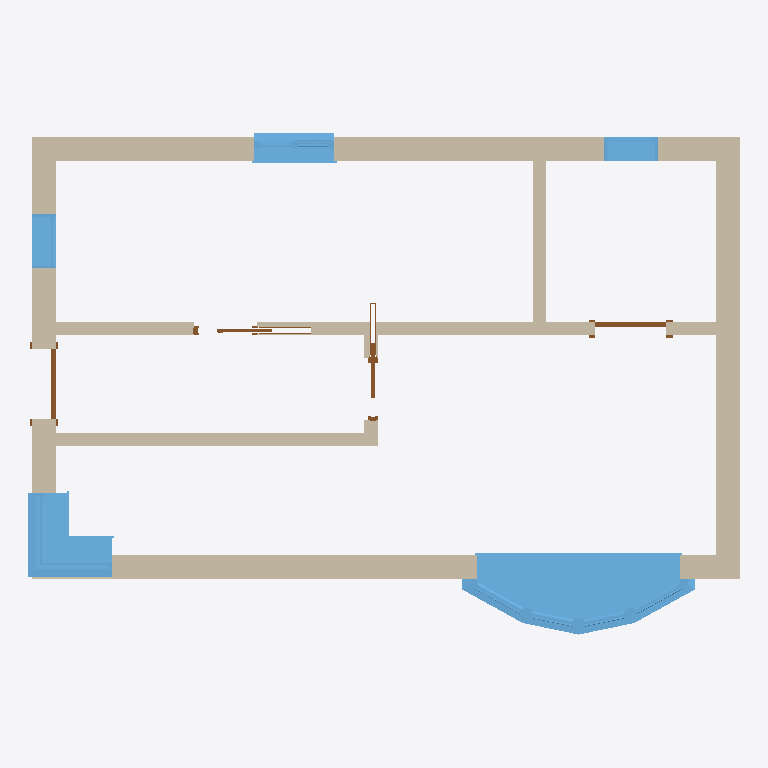
Plan cut of the same IFC building model at storey 'Ground Floor' (level 0.00 m, cut at 1.40 m), seen from above with north up, elements coloured by IFC class: 8 walls (beige), 5 windows (light blue), 4 doors (brown). Cut surfaces are drawn darker.
Extent 8.0 m × 5.7 m × 3.0 m (x, y, z). Storeys (1): Ground Floor at 0.00 m. Elements (17): 8 IfcWallStandardCase, 5 IfcWindow, 4 IfcDoor.

HEADER;
FILE_DESCRIPTION(('ViewDefinition [CoordinationView_V2.0]'),'2;1');
FILE_NAME('Project Number','2019-05-28T10:32:09',(''),(''),'The EXPRESS Data Manager Version 5.02.0100.07 : 28 Aug 2013','20180328_1600(x64) - Exporter 19.0.1.1 - Alternate UI 19.0.1.1','');
FILE_SCHEMA(('IFC2X3'));
ENDSEC;
DATA;
#105=IFCPROJECT('1e4aSBp693hA__zGiwaEh2',#41,'Project Number',$,$,'Project Name','Project Status',(#97),#92);
#15793=IFCSITE('1e4aSBp693hA__zGiwaEh0',#41,'Default',$,'',#15792,$,$,.ELEMENT.,$,$,$,$,$);
#115=IFCBUILDING('1e4aSBp693hA__zGiwaEh3',#41,'',$,$,#32,$,'',.ELEMENT.,$,$,$);
#124=IFCBUILDINGSTOREY('1e4aSBp693hA__zGl5RnG5',#41,'Ground Floor',$,$,#122,$,'Ground Floor',.ELEMENT.,0.0);
#3392=IFCWINDOW('0EqR9mI3b4zO9iBc3LHdWd',#41,'Windows_Bay_Casement:2300x1500mm:265189',$,'2300x1500mm',#16072,#3386,'265189',1500.0,2300.0);
#166=IFCWALLSTANDARDCASE('0EqR9mI3b4zO9iBc3LGJZ6',#41,'Basic Wall:Double brick - 270:215812',$,'Basic Wall:Double brick - 270:99977',#135,#162,'215812');
#267=IFCWALLSTANDARDCASE('0EqR9mI3b4zO9iBc3LGJZm',#41,'Basic Wall:Double brick - 270:215858',$,'Basic Wall:Double brick - 270:99977',#247,#265,'215858');
#301=IFCWALLSTANDARDCASE('0EqR9mI3b4zO9iBc3LGJYk',#41,'Basic Wall:Double brick - 270:215916',$,'Basic Wall:Double brick - 270:99977',#281,#299,'215916');
#461=IFCWALLSTANDARDCASE('0EqR9mI3b4zO9iBc3LGJw7',#41,'Basic Wall:Generic 150mm:216389',$,'Basic Wall:Generic 150mm:216152',#435,#459,'216389');
#4996=IFCWINDOW('1iZ28l$4r8dQmaxTLoSoBV',#41,'Windows_Corner:910x910mm:266798',$,'910x910mm',#16192,#4990,'266798',910.000000000002,1035.0);
#421=IFCWALLSTANDARDCASE('0EqR9mI3b4zO9iBc3LGJXY',#41,'Basic Wall:Double brick - 270:215968',$,'Basic Wall:Double brick - 270:99977',#401,#419,'215968');
#681=IFCWALLSTANDARDCASE('0EqR9mI3b4zO9iBc3LGITY',#41,'Basic Wall:Generic 150mm:218272',$,'Basic Wall:Generic 150mm:216152',#661,#679,'218272');
#4547=IFCWINDOW('0EqR9mI3b4zO9iBc3LHdvg',#41,'Windows_Dbl_w-Glazing_Bars_and_1Fixed:910x910mm:265640',$,'910x910mm',#16046,#4541,'265640',910.00000000002,910.000000000001);
#648=IFCWALLSTANDARDCASE('0EqR9mI3b4zO9iBc3LGJvK',#41,'Basic Wall:Generic 150mm:216470',$,'Basic Wall:Generic 150mm:216152',#628,#646,'216470');
#15756=IFCWINDOW('0EqR9mI3b4zO9iBc3LHa7q',#41,'M_Fixed:0610 x 0610mm:274998',$,'0610 x 0610mm',#16020,#15750,'274998',609.999999999999,610.0);
#15779=IFCWINDOW('0EqR9mI3b4zO9iBc3LHa6u',#41,'M_Fixed:0610 x 0610mm:275066',$,'0610 x 0610mm',#16218,#15773,'275066',609.999999999999,610.0);
#945=IFCDOOR('0EqR9mI3b4zO9iBc3LGIgX',#41,'M_Single-Flush:80 x 2100 mm:219491',$,'80 x 2100 mm',#16244,#939,'219491',2100.0,800.0);
#844=IFCDOOR('0EqR9mI3b4zO9iBc3LGIjH',#41,'M_Single-Flush:80 x 2100 mm:219283',$,'80 x 2100 mm',#16100,#838,'219283',2100.0,800.0);
#15576=IFCDOOR('0_TPDSTwLAthlkVvwu1_Kw',#41,'Eclisse_Shodo_scorrevole_anta_singola_versione_Intonaco_sp108:600:274699',$,'600',#16540,#15570,'274699',2194.00018408124,1331.99618411072);
#714=IFCWALLSTANDARDCASE('0EqR9mI3b4zO9iBc3LGIGi',#41,'Basic Wall:Generic 150mm:219118',$,'Basic Wall:Generic 150mm:216152',#694,#712,'219118');
#15604=IFCDOOR('0EqR9mI3b4zO9iBc3LHa90',#41,'Eclisse_Shodo_scorrevole_anta_singola_versione_Intonaco_sp108:600:274818',$,'600',#16392,#15598,'274818',2194.00018408124,1331.99618411072);
ENDSEC;